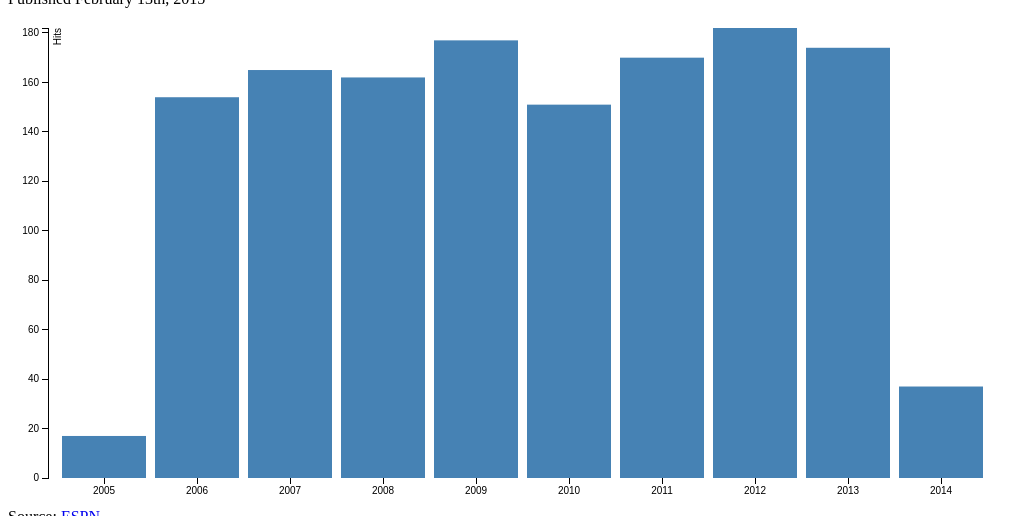
D3 v3 page, settled after 360 driven frames (6 s of simulated time); the page loaded 1 data file(s).


// ── js/script.js
// 1. 
// In this "var margin" graph, it seems like I'm 
// designating where the .chart is going to be. 
// Because when I changed to .chart from something else, 
// it put the thing in the body, not the footer. 

// It gets used in the css. We have a style .chart. 
// In addition, it gets used to make stuff later in script. 

// It affects the scene I'm creating something in. 
// When I change margins, it messes up space around scene too. 

var margin = {top: 20, right: 20, bottom: 30, left: 40},
    width = $(".chart").width() - margin.left - margin.right,
    height = $(".chart").height() - margin.top - margin.bottom;

// 2. 
// x is the scale, from center, of the d3 thingy. 
// Because if you raise ([0, width].1) -> ([0, width]10*), 
// it condenses the bar graph scale within the "var margin" scene. 
// Oddly, increasing it shrinks the discrete scale. 
// The bands padding is also messed up when this happens. 

// Turns out, making the .1->10 change grew the bars so much,
// it probably didn't appear on page. 
// Because, without it, the bars are all together 
// - no space in between.
// via https://github.com/mbostock/d3/wiki/Ordinal-Scales

// On the other hand (or axis), there isn't padding. 
// The y axis scale is linear, not ordinal. 
// Therefore, it's a quantitate scale that's for numbers. 
// And so that padding doesn't make a difference,
// nor does the fact that the #s are continuous 
// - not discrete - variables. 
// via https://github.com/mbostock/d3/wiki/Quantitative-Scales#linear

var x = d3.scale.ordinal()
    .rangeRoundBands([0, width], .1);

var y = d3.scale.linear()
    .range([height, 0]);

// 3. 
// x axis are drawn using d3's axis component. 
// The component is told to draw at the bottom, 
// or oriented. While the bottom doesn't have ticks
// or anything else, the y axis is drawn using a similar thing. 


var xAxis = d3.svg.axis()
    .scale(x)
    .orient("bottom");

// But the ticks are numbered not based on really the data, even 
// though it was in the model. The orient is affected by the domain 
// path, or scene, essentially. The automatic tick generator was modified 
// by the ticks line. At the same time, the ticks are also determined 
// by the d that comes from data.stats.map. 
// via https://github.com/mbostock/d3/wiki/SVG-Axes 

var yAxis = d3.svg.axis()
    .scale(y)
    .orient("left")
    .ticks(10)
    .tickFormat(function(d) {
      return d;
      });

// 4. 
// The .chart appears in the main body of the webpage 
// unlike the default in the footer. 
// By appending the info there, each new namespace is added 
// for the data within the appended area. 
// That area was determined earlier when width and height 
// were set like a scene to place stuff in. 
// via https://github.com/mbostock/d3/wiki/Selections#append 

var svg = d3.select(".chart").append("svg")
    .attr("width", width + margin.left + margin.right)
    .attr("height", height + margin.top + margin.bottom)
  .append("g")
    .attr("transform", "translate(" + margin.left + "," + margin.top + ")");

d3.json("js/baseballcard.json", function(error, data) {

// 5. 
// So we have a scene to place everything in, 
// and this is telling d3 what stuff to put inside. 
// In this example, year becomes d. Then, 
// d is used to return the H data. 
// In addition, the domain function gets the max and min 
// values to place inside that scene 
// via http://www.d3noob.org/2012/12/setting-scales-domains-and-ranges-in.html
 
  x.domain(data.stats.map(function(d) { return d.year; }));
  y.domain([0, d3.max(data.stats, function(d) { return d.H; })]);

// 6. 
// It seems like the height is being determined by g of x axis.
// Transform is "to define a new coordinate system for a set of SVG elements by applying
// applying a transformation to each coordinate specified in this set of SVG elements"
// In other words, that particular variable moves everything else. 
// via https://www.dashingd3js.com/svg-basic-shapes-and-d3js
// via https://www.dashingd3js.com/svg-group-element-and-d3js 
  
  svg.append("g")
      .attr("class", "x axis")
      .attr("transform", "translate(0," + height + ")")
      .call(xAxis);

  svg.append("g")
      .attr("class", "y axis")
      .call(yAxis)
    .append("text")
      .attr("transform", "rotate(-90)")
      .attr("y", 6)
      .attr("dy", ".71em")
      .style("text-anchor", "end")
      .text("Hits");

// 7. 
// The d3.selectAll mathod uses a selector string (.bar) to get 
// selection showing all elements matching .bar. 
// The x and y axises return their data too. 
// via http://bost.ocks.org/mike/circles/ 

// I'm not sure if it's iterating through all data, 
// or if that already happened. Because it looks like 
// that array below was/wasn't truly iterating. 
// via http://stackoverflow.com/questions/21733536/d3-js-how-can-i-iterate-through-subarrays-in-my-dataset 

// The $.each() requires more HTML elements and a d. 
// D3's iteration seems like it requires fewer 
// moving parts in a sense. 
// via http://stackoverflow.com/questions/13465796/d3-javascript-difference-between-foreach-and-each
  svg.selectAll(".bar")
      .data(data.stats)
    .enter().append("rect")
      .attr("class", "bar")
      .attr("x", function(d) { return x(d.year); })
      .attr("width", x.rangeBand())
      .attr("y", function(d) { return y(d.H); })
      .attr("height", function(d) { return height - y(d.H); });

});






### data: js/baseballcard.json
{
 "name": "Prince Fielder",
 "position": "1B",
 "club": "Texas Rangers",
 "height": "5'11",
 "weight": 275,
 "dob": "5-9-84",
 "stats": [
  {
   "year": "2005",
   "club": "Brewers",
   "G": 39,
   "AB": 59,
   "R": 2,
   "H": 17,
   "2B": 4,
   "3B": 0,
   "HR": 2,
   "RBI": 10,
   "SB": 0,
   "BB": 2,
   "SO": 17,
   "SLG": 0.458,
   "OPS": 0.764,
   "AVG": 0.288
  },
  {
   "year": "2006",
   "club": "Brewers",
   "G": 157,
   "AB": 569,
   "R": 82,
   "H": 154,
   "2B": 35,
   "3B": 1,
   "HR": 28,
   "RBI": 81,
   "SB": 7,
   "BB": 59,
   "SO": 125,
   "SLG": 0.483,
   "OPS": 0.831,
   "AVG": 0.271
  },
  {
   "year": "2007",
   "club": "Brewers",
   "G": 158,
   "AB": 573,
   "R": 109,
   "H": 165,
   "2B": 35,
   "3B": 2,
   "HR": 50,
   "RBI": 119,
   "SB": 2,
   "BB": 90,
   "SO": 121,
   "SLG": 0.618,
   "OPS": 1.013,
   "AVG": 0.288
  },
  {
   "year": "2008",
   "club": "Brewers",
   "G": 159,
   "AB": 588,
   "R": 86,
   "H": 162,
   "2B": 30,
   "3B": 2,
   "HR": 34,
   "RBI": 102,
   "SB": 3,
   "BB": 84,
   "SO": 134,
   "SLG": 0.507,
   "OPS": 0.879,
   "AVG": 0.276
  },
  {
   "year": "2009",
   "club": "Brewers",
   "G": 162,
   "AB": 591,
   "R": 103,
   "H": 177,
   "2B": 35,
   "3B": 3,
   "HR": 46,
   "RBI": 141,
   "SB": 2,
   "BB": 110,
   "SO": 138,
   "SLG": 0.602,
   "OPS": 1.014,
   "AVG": 0.299
  },
  {
   "year": "2010",
   "club": "Brewers",
   "G": 161,
   "AB": 578,
   "R": 94,
   "H": 151,
   "2B": 25,
   "3B": 0,
   "HR": 32,
   "RBI": 83,
   "SB": 1,
   "BB": 114,
   "SO": 138,
   "SLG": 0.471,
   "OPS": 0.871,
   "AVG": 0.261
  },
  {
   "year": "2011",
   "club": "Brewers",
   "G": 162,
   "AB": 569,
   "R": 95,
   "H": 170,
   "2B": 36,
   "3B": 1,
   "HR": 38,
   "RBI": 120,
   "SB": 1,
   "BB": 107,
   "SO": 106,
   "SLG": 0.566,
   "OPS": 0.981,
   "AVG": 0.299
  },
  {
   "year": "2012",
   "club": "Tigers",
   "G": 162,
   "AB": 581,
   "R": 83,
   "H": 182,
   "2B": 33,
   "3B": 1,
   "HR": 30,
   "RBI": 108,
   "SB": 1,
   "BB": 85,
   "SO": 84,
   "SLG": 0.528,
   "OPS": 0.94,
   "AVG": 0.313
  },
  "... 2 more items"
 ]
}